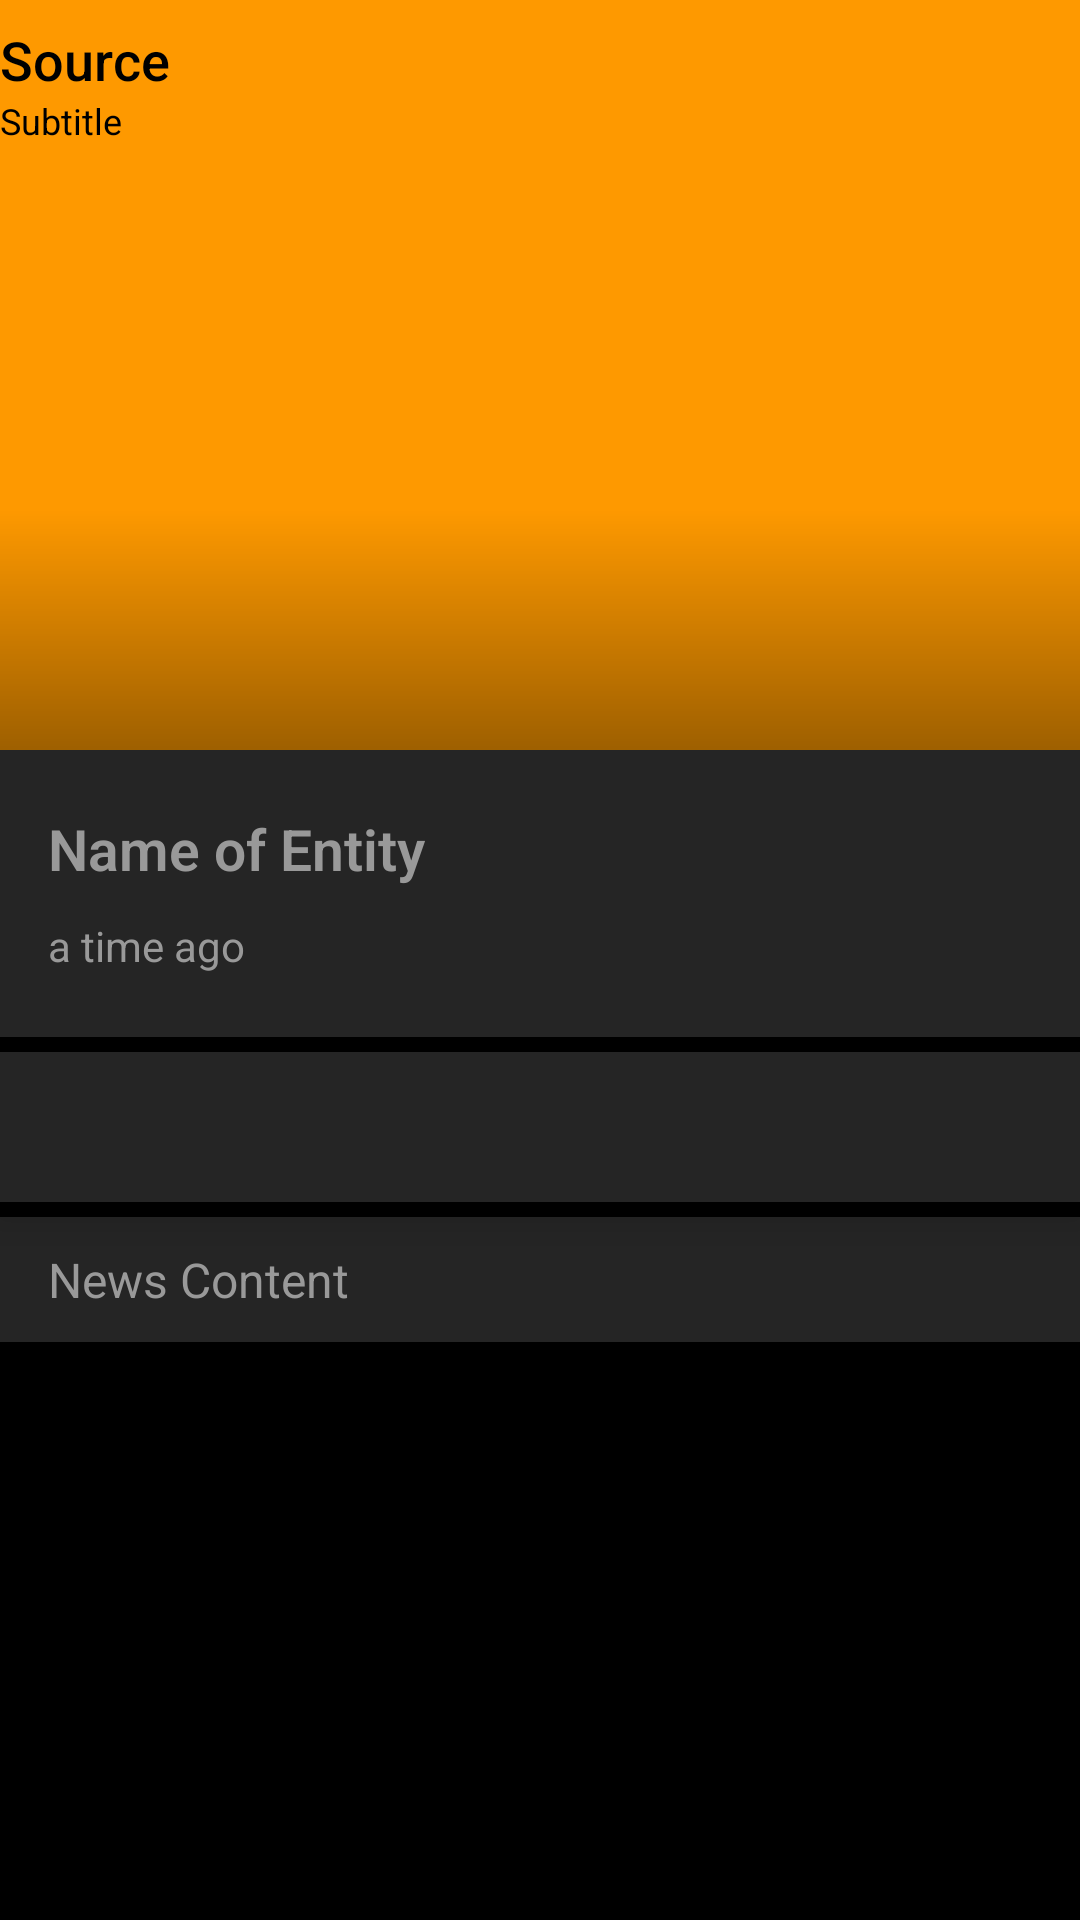

This screen was rendered from an Android layout file. Write that file and the resources it references.
<!-- AndroidManifest.xml: application theme AppTheme -->
<!-- res/layout/activity_knowledge_graph.xml -->
<?xml version="1.0" encoding="utf-8"?>
<androidx.coordinatorlayout.widget.CoordinatorLayout
    xmlns:android="http://schemas.android.com/apk/res/android"
    xmlns:app="http://schemas.android.com/apk/res-auto"
    xmlns:tools="http://schemas.android.com/tools"
    android:layout_width="match_parent"
    android:layout_height="match_parent"
    android:fitsSystemWindows="false"
    tools:context=".activities.KnowledgeGraphActivity">
    <com.google.android.material.appbar.AppBarLayout
        android:id="@+id/knowledgeGraphAppBarLayout"
        android:layout_width="match_parent"
        android:layout_height="250dp"
        android:fitsSystemWindows="true">
        <com.google.android.material.appbar.CollapsingToolbarLayout
            android:id="@+id/knowledgeGraphCollapsingToolbarLayout"
            android:layout_width="match_parent"
            app:titleEnabled="false"
            android:layout_height="match_parent"
            android:fitsSystemWindows="true"
            app:contentScrim="?attr/colorPrimary"
            app:layout_scrollFlags="scroll|exitUntilCollapsed">
            <ImageView
                android:id="@+id/knowledgeGraphBackdrop"
                android:layout_width="match_parent"
                android:layout_height="match_parent"
                android:fitsSystemWindows="true"
                app:layout_collapseMode="parallax"
                android:scaleType="centerCrop"
                android:transitionName="img"
                tools:ignore="UnusedAttribute" />
            <RelativeLayout
                android:id="@+id/headerContent"
                app:layout_collapseMode="pin"
                android:fitsSystemWindows="true"
                android:layout_width="match_parent"
                android:layout_height="match_parent"
                android:layout_centerInParent="true"
                android:orientation="vertical">
                <ImageView
                    android:src="@drawable/top_shadow_black"
                    android:scaleType="centerCrop"
                    android:layout_width="match_parent"
                    android:layout_height="70dp" />
                <ImageView
                    android:layout_alignParentBottom="true"
                    android:src="@drawable/bottom_shadow_dark"
                    android:id="@+id/img2"
                    android:scaleType="centerCrop"
                    android:layout_width="match_parent"
                    android:layout_height="80dp" />
            </RelativeLayout>

            <androidx.appcompat.widget.Toolbar
                android:id="@+id/knowledgeGraphToolbar"
                android:layout_width="match_parent"
                android:layout_height="?attr/actionBarSize"
                android:contentInsetStart="0dp"
                android:contentInsetLeft="0dp"
                app:contentInsetLeft="0dp"
                app:contentInsetStart="0dp"
                app:layout_collapseMode="pin"
                android:theme="@style/AppTheme.AppBarOverlay"
                app:popupTheme="@style/ThemeOverlay.AppCompat.Dark">

                <LinearLayout
                    android:id="@+id/knowledgeGraphAppBarLayoutTitle"
                    android:clickable="false"
                    android:layout_width="wrap_content"
                    android:orientation="vertical"
                    android:layout_height="wrap_content">

                    <TextView
                        android:id="@+id/knowledgeGraphAppBarTitle"
                        style="@style/Base.TextAppearance.AppCompat.Widget.ActionBar.Title"
                        android:text="Source"
                        android:textSize="18dp"
                        android:textColor="@color/pHubBlack"
                        android:layout_width="match_parent"
                        android:layout_height="wrap_content"
                        android:maxLines="1"
                        android:drawablePadding="10dp"
                        android:singleLine="true"
                        android:ellipsize="end"/>
                    <TextView
                        android:id="@+id/knowledgeGraphAppBarSubtitle"
                        style="@style/Base.TextAppearance.AppCompat.Widget.ActionBar.Subtitle"
                        android:text="Subtitle"
                        android:textSize="12dp"
                        android:textColor="@color/pHubBlack"
                        android:layout_width="match_parent"
                        android:layout_height="wrap_content"
                        android:maxLines="1"
                        android:drawablePadding="10dp"
                        android:singleLine="true"
                        android:ellipsize="end"/>
                </LinearLayout>
            </androidx.appcompat.widget.Toolbar>
        </com.google.android.material.appbar.CollapsingToolbarLayout>
    </com.google.android.material.appbar.AppBarLayout>

    <androidx.core.widget.NestedScrollView
        app:layout_behavior="@string/appbar_scrolling_view_behavior"
        android:fitsSystemWindows="true"
        android:layout_width="match_parent"
        android:background="@color/pHubBlack"
        android:layout_height="match_parent">
        <LinearLayout
            android:orientation="vertical"
            android:layout_width="match_parent"
            android:layout_height="wrap_content">
            <androidx.cardview.widget.CardView
                app:layout_behavior="@string/appbar_scrolling_view_behavior"
                android:layout_width="match_parent"
                app:cardBackgroundColor="@color/pHubSideBar"
                app:cardCornerRadius="0dp"
                app:cardElevation="@dimen/cardview_default_elevation"
                android:layout_height="wrap_content">
                <RelativeLayout
                    android:layout_marginBottom="20dp"
                    android:layout_marginTop="20dp"
                    android:paddingLeft="16dp"
                    android:paddingRight="16dp"
                    android:layout_width="match_parent"
                    android:layout_height="wrap_content">
                    <TextView
                        android:id="@+id/knowledgeGraphTitle"
                        android:textColor="@color/pHubGray"
                        android:textStyle="bold"
                        android:fontFamily="sans-serif-light"
                        android:textSize="19sp"
                        android:text="Name of Entity"
                        android:layout_width="match_parent"
                        android:layout_height="wrap_content" />
                    <TextView
                        android:id="@+id/knowledgeGraphTime"
                        android:layout_width="wrap_content"
                        android:layout_height="20dp"
                        android:layout_below="@id/knowledgeGraphTitle"
                        android:layout_marginTop="10dp"
                        android:maxLines="1"
                        android:drawablePadding="10dp"
                        android:textColor="@color/pHubGray"
                        android:singleLine="true"
                        android:ellipsize="end"
                        android:text="a time ago" />
                </RelativeLayout>
            </androidx.cardview.widget.CardView>

            <androidx.cardview.widget.CardView
                app:layout_behavior="@string/appbar_scrolling_view_behavior"
                android:layout_marginTop="5dp"
                android:layout_marginBottom="0dp"
                android:layout_width="match_parent"
                android:layout_height="wrap_content"
                app:cardElevation="@dimen/cardview_default_elevation"
                app:cardCornerRadius="0dp">
                <RelativeLayout
                    android:layout_width="match_parent"
                    android:layout_height="match_parent"
                    android:background="@color/pHubBlack">
                    <com.google.android.material.bottomnavigation.BottomNavigationView
                        android:id="@+id/activity_news_options"
                        android:layout_width="match_parent"
                        android:layout_height="50dp"
                        android:background="@color/pHubSideBar">
                    </com.google.android.material.bottomnavigation.BottomNavigationView>

                    <TextView
                        android:layout_marginTop="5dp"
                        android:id="@+id/knowledgeGraphContent"
                        android:layout_width="match_parent"
                        android:layout_height="wrap_content"
                        android:background="@color/pHubSideBar"
                        android:layout_below="@+id/activity_news_options"
                        android:text = "News Content"
                        android:paddingTop="10dp"
                        android:textSize="16dp"
                        android:textColor="@color/pHubGray"
                        android:paddingBottom="10dp"
                        android:paddingHorizontal="16dp"
                        />
                </RelativeLayout>


            </androidx.cardview.widget.CardView>
            <androidx.cardview.widget.CardView
                app:layout_behavior="@string/appbar_scrolling_view_behavior"
                android:layout_marginTop="5dp"
                android:layout_marginBottom="20dp"
                android:layout_width="match_parent"
                android:layout_height="match_parent"
                app:cardBackgroundColor="@color/pHubSideBar"
                android:layout_below="@id/news_detail_textView"
                app:cardElevation="@dimen/cardview_default_elevation"
                app:cardCornerRadius="0dp">
            </androidx.cardview.widget.CardView>
        </LinearLayout>
    </androidx.core.widget.NestedScrollView>


</androidx.coordinatorlayout.widget.CoordinatorLayout>
<!-- resources referenced by this layout -->
<resources>
  <color name="pHubBlack">#000000</color>
  <color name="pHubGray">#999999</color>
  <color name="pHubSideBar">#252525</color>
  <!-- drawable bottom_shadow_dark (drawable) -->
  <shape xmlns:android="http://schemas.android.com/apk/res/android"
      android:shape="rectangle">
  
      <gradient android:startColor="#60000000"
          android:endColor="@android:color/transparent"
          android:angle="90"/>
  
  </shape>
  <style name="AppTheme.AppBarOverlay" parent="ThemeOverlay.AppCompat.Dark.ActionBar" />
  <style name="AppTheme" parent="Theme.AppCompat.Light.NoActionBar">
          
          <item name="colorPrimary">@color/colorPrimary</item>
          <item name="colorPrimaryDark">@color/colorPrimaryDark</item>
          <item name="colorAccent">@color/colorAccent</item>
      </style>
  <color name="colorPrimary">#fe9900</color>
  <color name="colorPrimaryDark">#000000</color>
  <color name="colorAccent">#03DAC5</color>
</resources>
